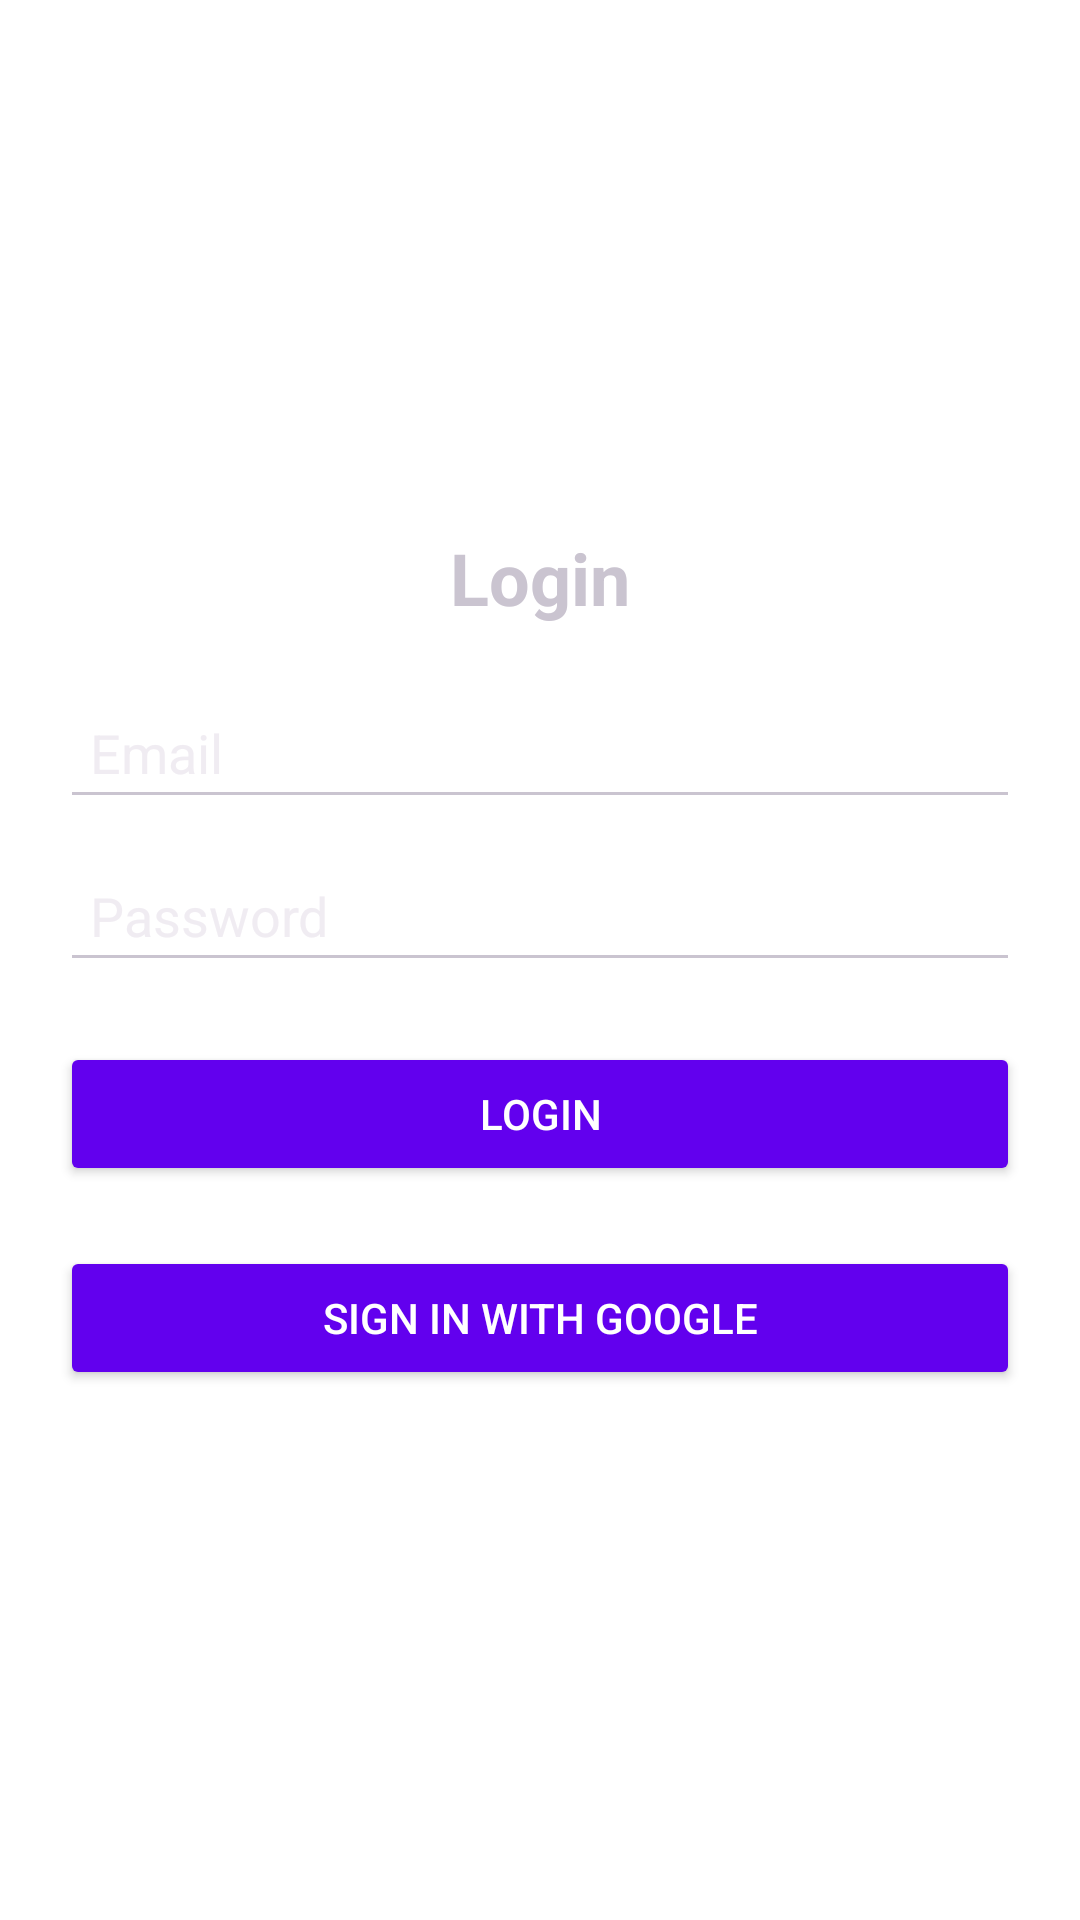

Produce the Android XML layout that renders to this screen, including the resource entries it uses.
<!-- AndroidManifest.xml: application theme Theme.FaceRecognitionApp -->
<!-- res/layout/activity_login.xml -->
<?xml version="1.0" encoding="utf-8"?>
<LinearLayout xmlns:android="http://schemas.android.com/apk/res/android"
    android:layout_width="match_parent"
    android:layout_height="match_parent"
    android:gravity="center"
    android:orientation="vertical"
    android:padding="20dp"
    android:background="@color/white">

    <TextView
        android:layout_width="wrap_content"
        android:layout_height="wrap_content"
        android:text="Login"
        android:textSize="24sp"
        android:textStyle="bold"
        android:gravity="center"
        android:layout_marginBottom="20dp"/>

    <EditText
        android:id="@+id/emailEditText"
        android:layout_width="match_parent"
        android:layout_height="wrap_content"
        android:hint="Email"
        android:inputType="textEmailAddress"
        android:padding="10dp"/>

    <EditText
        android:id="@+id/passwordEditText"
        android:layout_width="match_parent"
        android:layout_height="wrap_content"
        android:hint="Password"
        android:inputType="textPassword"
        android:padding="10dp"
        android:layout_marginTop="10dp"/>

    <Button
        android:id="@+id/loginButton"
        android:layout_width="match_parent"
        android:layout_height="wrap_content"
        android:text="Login"
        android:backgroundTint="@color/purple_500"
        android:textColor="@android:color/white"
        android:layout_marginTop="20dp"/>

    <Button
        android:id="@+id/signInButton"
        android:layout_width="match_parent"
        android:layout_height="wrap_content"
        android:text="Sign in with Google"
        android:backgroundTint="@color/purple_500"
        android:textColor="@android:color/white"
        android:layout_marginTop="20dp"/>


</LinearLayout>
<!-- resources referenced by this layout -->
<resources>
  <color name="purple_500">#6200EE</color>
  <color name="white">#FFFFFFFF</color>
  <style name="Theme.FaceRecognitionApp" parent="Theme.Material3.Dark">
          <item name="colorPrimary">@color/purple_500</item>
          <item name="colorPrimaryContainer">@color/purple_700</item>
          <item name="colorOnPrimary">@color/white</item>
          <item name="android:windowBackground">@color/white</item>
      </style>
  <color name="purple_700">#3700B3</color>
</resources>
